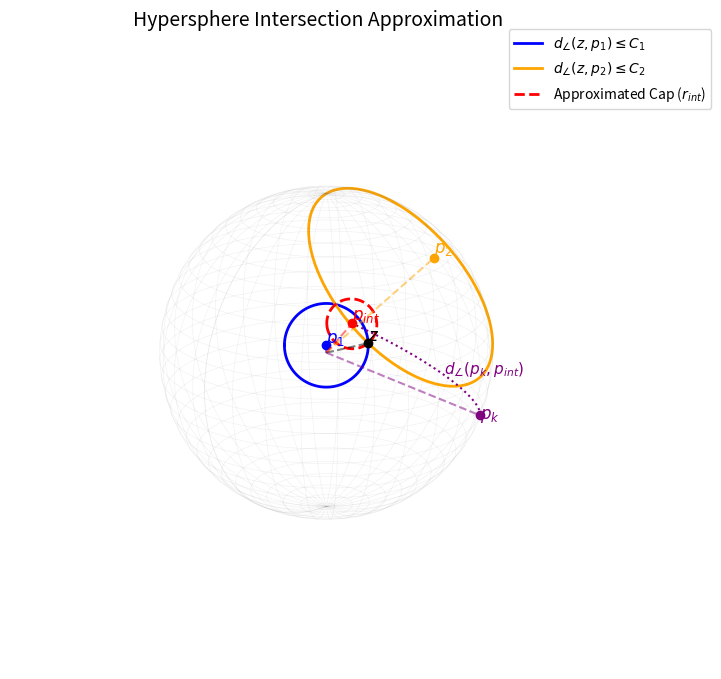

This chart was generated by the following Python code:
#!/usr/bin/env python3
"""Static generator for the Spherical Cap Intersection Approximation figure
(cosine-similarity HIA on the unit sphere). Headless: renders the same
geometry used in the paper and saves it directly, no GUI/slider interaction
required.
"""
import argparse

import matplotlib

matplotlib.use("Agg")
import matplotlib.pyplot as plt
import numpy as np
from mpl_toolkits.mplot3d import Axes3D  # noqa: F401 (registers the 3D projection)


def spherical_to_cartesian(theta, phi):
    return np.array([
        np.sin(phi) * np.cos(theta),
        np.sin(phi) * np.sin(theta),
        np.cos(phi),
    ])


def generate_3d_circle(center, angular_radius, num_points=100):
    """3D points for a circle on the surface of the unit sphere."""
    v1 = np.cross(center, np.array([0, 0, 1]))
    if np.linalg.norm(v1) < 1e-5:
        v1 = np.cross(center, np.array([0, 1, 0]))
    v1 = v1 / np.linalg.norm(v1)
    v2 = np.cross(center, v1)

    t = np.linspace(0, 2 * np.pi, num_points)
    return (
        np.cos(angular_radius) * center[:, np.newaxis]
        + np.sin(angular_radius) * np.cos(t) * v1[:, np.newaxis]
        + np.sin(angular_radius) * np.sin(t) * v2[:, np.newaxis]
    )


def compute_geometry(p1_sph, p2_sph, z_sph, pk_sph):
    p1 = spherical_to_cartesian(*p1_sph)
    p2 = spherical_to_cartesian(*p2_sph)
    z = spherical_to_cartesian(*z_sph)
    pk = spherical_to_cartesian(*pk_sph)

    C1 = np.arccos(np.clip(np.dot(p1, z), -1.0, 1.0))
    C2 = np.arccos(np.clip(np.dot(p2, z), -1.0, 1.0))
    d_angle = np.arccos(np.clip(np.dot(p1, p2), -1.0, 1.0))

    if d_angle < 1e-5:
        p_int = p1
    else:
        num = np.cos(C2) - np.cos(C1) * np.cos(d_angle)
        den = np.cos(C1) * np.sin(d_angle)
        alpha = np.arctan2(num, den)
        p_int = (np.sin(d_angle - alpha) * p1 + np.sin(alpha) * p2) / np.sin(d_angle)
        p_int = p_int / np.linalg.norm(p_int)

    r_int = np.arccos(np.clip(np.dot(p_int, z), -1.0, 1.0))

    t_geo = np.linspace(0, 1, 50)
    geodesic = np.array([pk * (1 - t) + p_int * t for t in t_geo])
    geodesic = geodesic / np.linalg.norm(geodesic, axis=1)[:, np.newaxis]

    return {
        "p1": p1, "p2": p2, "z": z, "pk": pk,
        "C1": C1, "C2": C2, "p_int": p_int, "r_int": r_int,
        "cap1": generate_3d_circle(p1, C1),
        "cap2": generate_3d_circle(p2, C2),
        "cap_int": generate_3d_circle(p_int, r_int),
        "geodesic": geodesic, "geo_mid": geodesic[25],
    }


def render(ax, d):
    u = np.linspace(0, 2 * np.pi, 60)
    v = np.linspace(0, np.pi, 60)
    x_sphere = np.outer(np.cos(u), np.sin(v))
    y_sphere = np.outer(np.sin(u), np.sin(v))
    z_sphere = np.outer(np.ones(np.size(u)), np.cos(v))
    ax.plot_wireframe(x_sphere, y_sphere, z_sphere, color="gray", alpha=0.1, linewidth=0.5)

    ax.plot(*d["cap1"], color="blue", linewidth=2, label=r"$d_\angle(z, p_1) \leq C_1$")
    ax.plot(*d["cap2"], color="orange", linewidth=2, label=r"$d_\angle(z, p_2) \leq C_2$")
    ax.plot(*d["cap_int"], color="red", linestyle="--", linewidth=2, label=r"Approximated Cap ($r_{int}$)")
    ax.plot(*d["geodesic"].T, color="purple", linestyle=":", linewidth=1.5)

    for name, color in (("p1", "blue"), ("p2", "orange"), ("z", "black"), ("p_int", "red"), ("pk", "purple")):
        p = d[name]
        ax.plot([p[0]], [p[1]], [p[2]], marker="o", color=color, linestyle="none", markersize=6)
        ax.plot([0, p[0]], [0, p[1]], [0, p[2]], color=color, linestyle="--", alpha=0.5)

    labels = {
        "p1": ("$p_1$", "blue"), "p2": ("$p_2$", "orange"), "z": ("$z$", "black"),
        "p_int": ("$p_{int}$", "red"), "pk": ("$p_k$", "purple"),
    }
    for key, (text, color) in labels.items():
        p = d[key]
        ax.text(p[0], p[1], p[2] * 1.05, text, color=color, fontsize=12, fontweight="bold")
    gm = d["geo_mid"]
    ax.text(gm[0], gm[1], gm[2] * 1.05, r"$d_\angle(p_k, p_{int})$", color="purple", fontsize=11)


def export_to_tikz(d, filename, elev, azim):
    theta_x = elev + 45
    phi_z = azim + 90

    with open(filename, "w") as f:
        f.write("% Compile with pdflatex or lualatex\n")
        f.write(f"\\tdplotsetmaincoords{{{theta_x:.2f}}}{{{phi_z:.2f}}}\n")
        f.write("\\begin{tikzpicture}[tdplot_main_coords, scale=4, line join=round, line cap=round]\n\n")

        f.write("  % Sphere Wireframe\n")
        f.write("  \\tikzset{wireframe/.style={gray, very thin, opacity=0.15}}\n")
        u = np.linspace(0, 2 * np.pi, 40)
        v = np.linspace(0, np.pi, 20)
        for lat in v:
            xs, ys, zs = np.cos(u) * np.sin(lat), np.sin(u) * np.sin(lat), np.ones_like(u) * np.cos(lat)
            coords = " -- ".join(f"({x:.3f},{y:.3f},{z:.3f})" for x, y, z in zip(xs, ys, zs))
            f.write(f"  \\draw[wireframe] {coords};\n")
        for lon in u:
            xs, ys, zs = np.cos(lon) * np.sin(v), np.sin(lon) * np.sin(v), np.ones_like(v) * np.cos(v)
            coords = " -- ".join(f"({x:.3f},{y:.3f},{z:.3f})" for x, y, z in zip(xs, ys, zs))
            f.write(f"  \\draw[wireframe] {coords};\n")

        f.write("\n  % Caps, Geodesics, and Radii\n")
        lines = [
            (d["cap1"], "blue", "thick"), (d["cap2"], "orange", "thick"),
            (d["cap_int"], "red", "thick, dashed"), (d["geodesic"].T, "purple", "thick, dotted"),
        ]
        for name, color in (("p1", "blue"), ("p2", "orange"), ("z", "black"), ("p_int", "red"), ("pk", "purple")):
            p = d[name]
            lines.append((np.array([[0, p[0]], [0, p[1]], [0, p[2]]]), color, "dashed, opacity=0.5"))
        for coords_3d, color, style in lines:
            xs, ys, zs = coords_3d
            if len(xs) > 0:
                coords = " -- ".join(f"({x:.3f},{y:.3f},{z:.3f})" for x, y, z in zip(xs, ys, zs))
                f.write(f"  \\draw[{color}, {style}] {coords};\n")

        f.write("\n  % Points\n")
        points = [("blue", d["p1"]), ("orange", d["p2"]), ("black", d["z"]), ("red", d["p_int"]), ("purple", d["pk"])]
        for color, pt in points:
            f.write(f"  \\node[circle, fill={color}, inner sep=1.2pt] at ({pt[0]:.3f},{pt[1]:.3f},{pt[2]:.3f}) {{}};\n")

        f.write("\n  % Labels\n")
        labels = [
            ("blue", d["p1"], "$\\mathbf{p}_1$"), ("orange", d["p2"], "$\\mathbf{p}_2$"),
            ("black", d["z"], "$\\mathbf{z}$"), ("red", d["p_int"], "$\\mathbf{p}_{int}$"),
            ("purple", d["pk"], "$\\mathbf{p}_k$"),
            ("purple", d["geo_mid"], "$d_\\angle(\\mathbf{p}_k, \\mathbf{p}_{int})$"),
        ]
        for color, pt, text in labels:
            f.write(f"  \\node[color={color}, anchor=south west] at ({pt[0]:.3f},{pt[1]:.3f},{pt[2]*1.05:.3f}) {{{text}}};\n")

        f.write("\\end{tikzpicture}\n")


def main():
    parser = argparse.ArgumentParser(description=__doc__)
    parser.add_argument("--p1", type=float, nargs=2, default=[np.pi / 4, 3 * np.pi / 8], metavar=("THETA", "PHI"))
    parser.add_argument("--p2", type=float, nargs=2, default=[3 * np.pi / 5, np.pi / 4], metavar=("THETA", "PHI"))
    parser.add_argument("--z", type=float, nargs=2, default=[np.pi / 3, 3 * np.pi / 8], metavar=("THETA", "PHI"))
    parser.add_argument("--pk", type=float, nargs=2, default=[2 * np.pi / 3, 3 * np.pi / 5], metavar=("THETA", "PHI"))
    parser.add_argument("--elev", type=float, default=20)
    parser.add_argument("--azim", type=float, default=45)
    parser.add_argument("--out", default="hia_cosine_manifold.svg", help="Output image path (svg/png/pdf)")
    parser.add_argument("--tikz", default=None, help="Optional path to also export a standalone TikZ file")
    args = parser.parse_args()

    d = compute_geometry(args.p1, args.p2, args.z, args.pk)

    fig = plt.figure(figsize=(8, 8))
    ax = fig.add_subplot(111, projection="3d")
    ax.set_axis_off()
    ax.set_box_aspect([1, 1, 1])
    ax.set_xlim([-1.1, 1.1])
    ax.set_ylim([-1.1, 1.1])
    ax.set_zlim([-1.1, 1.1])
    ax.view_init(elev=args.elev, azim=args.azim)
    ax.set_title("Hypersphere Intersection Approximation", fontsize=14, pad=20)

    render(ax, d)
    ax.legend(loc="upper right", bbox_to_anchor=(1.15, 1.05), fontsize=10)

    fig.savefig(args.out, bbox_inches="tight")
    print(f"Saved {args.out}")

    if args.tikz:
        export_to_tikz(d, args.tikz, args.elev, args.azim)
        print(f"Saved {args.tikz}")


if __name__ == "__main__":
    main()
